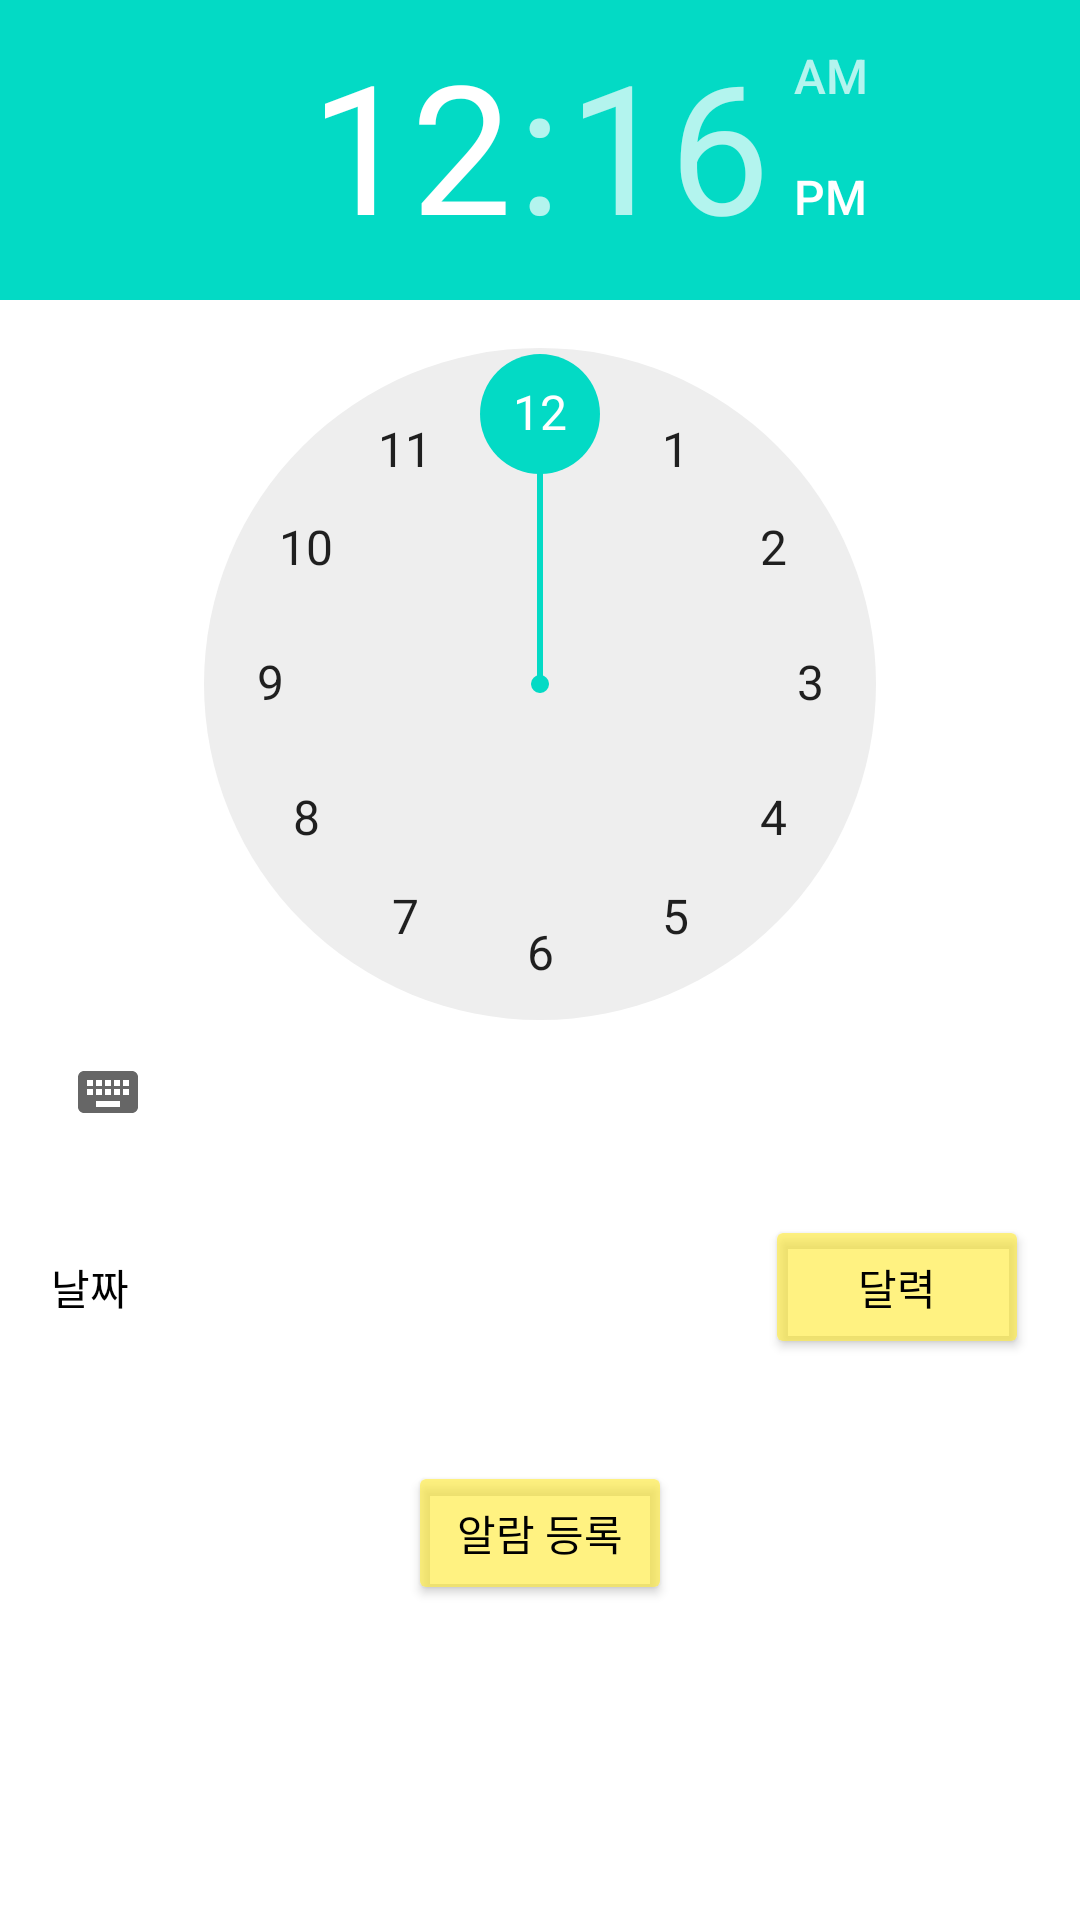

Layout XML and referenced resources for this Android screen:
<!-- AndroidManifest.xml: application theme Theme.SSack_3Re -->
<!-- res/layout/activity_alarm.xml -->
<?xml version="1.0" encoding="utf-8"?>
<LinearLayout
    tools:context=".AlarmSet"
    android:orientation="vertical"
    android:layout_height="match_parent"
    android:layout_width="match_parent"
    xmlns:tools="http://schemas.android.com/tools"
    xmlns:android="http://schemas.android.com/apk/res/android">

    <TimePicker
        android:layout_height="wrap_content"
        android:layout_width="match_parent"
        android:id="@+id/timePicker"/>


    <LinearLayout
        android:orientation="horizontal"
        android:layout_height="wrap_content"
        android:layout_width="match_parent"
        android:gravity="center_vertical"
        android:padding="17dp">

        <TextView
            android:layout_height="wrap_content"
            android:layout_width="wrap_content"
            android:textColor="@color/black"
            android:text="날짜"/>

        <TextView
            android:layout_height="wrap_content"
            android:layout_width="0px"
            android:id="@+id/dateText"
            android:textStyle="bold"
            android:textColor="@color/black"
            android:layout_marginStart="8dp"
            android:layout_marginEnd="8dp"
            android:layout_weight="1"
            android:layout_marginLeft="8dp" />

        <Button
            android:layout_height="wrap_content"
            android:layout_width="wrap_content"
            android:id="@+id/cal_btn"
            android:backgroundTint="#A3FFEB3B"
            android:textColor="@color/black"
            android:text="달력"/>
    </LinearLayout>


    <LinearLayout
        android:orientation="horizontal"
        android:layout_height="wrap_content"
        android:layout_width="match_parent"
        android:gravity="center"
        android:padding="17dp">

        <Button
            android:layout_height="wrap_content"
            android:layout_width="wrap_content"
            android:id="@+id/alarm_btn"
            android:backgroundTint="#A3FFEB3B"
            android:textColor="@color/black"
            android:text="알람 등록"/>

    </LinearLayout>

</LinearLayout>
<!-- resources referenced by this layout -->
<resources>
  <style name="Theme.SSack_3Re" parent="Theme.MaterialComponents.DayNight.DarkActionBar">
          
          <item name="colorPrimary">@color/purple_500</item>
          <item name="colorPrimaryVariant">@color/purple_700</item>
          <item name="colorOnPrimary">@color/white</item>
          
          <item name="colorSecondary">@color/teal_200</item>
          <item name="colorSecondaryVariant">@color/teal_700</item>
          <item name="colorOnSecondary">@color/black</item>
          
          <item name="android:statusBarColor" tools:targetApi="l">?attr/colorPrimaryVariant</item>
          
      </style>
  <!-- not gathered from this repository: default colours our renderer supplied (Android Studio template values) -->
  <color name="purple_500">#FF6200EE</color>
  <color name="purple_700">#FF3700B3</color>
  <color name="teal_200">#FF03DAC5</color>
  <color name="teal_700">#FF018786</color>
  <color name="black">#FF000000</color>
  <color name="white">#FFFFFFFF</color>
</resources>
